Photos from the image-classification dataset "split_toilets" in the GitHub repository 007subhajitrajhalder/Amar-Sohor. Its 7 classes are: broken public toilet, broken public urinal, clean public toilet, clean public urinal, dirty public toilet, dirty public urinal, irrelevant image.

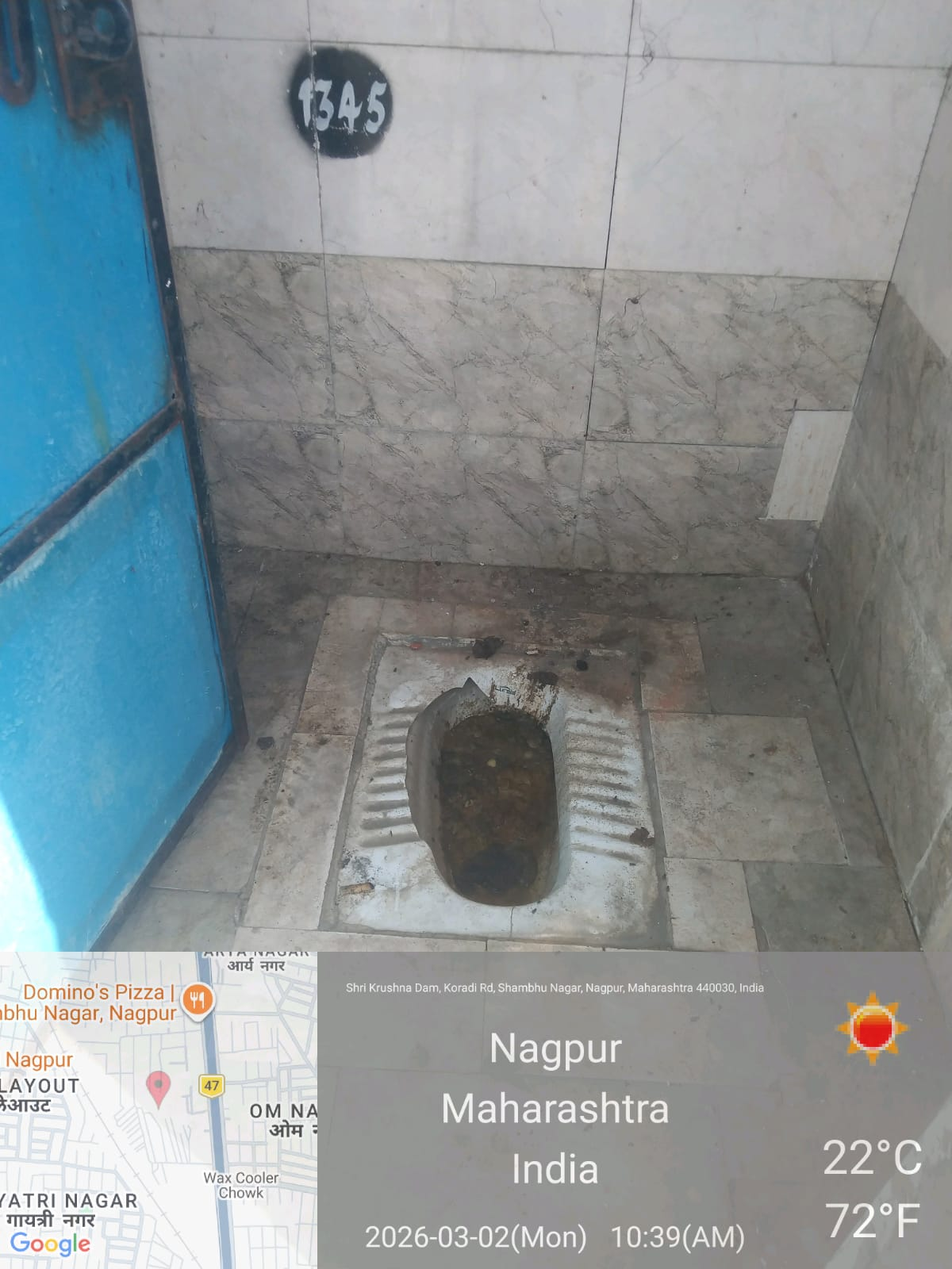
Label: dirty public toilet

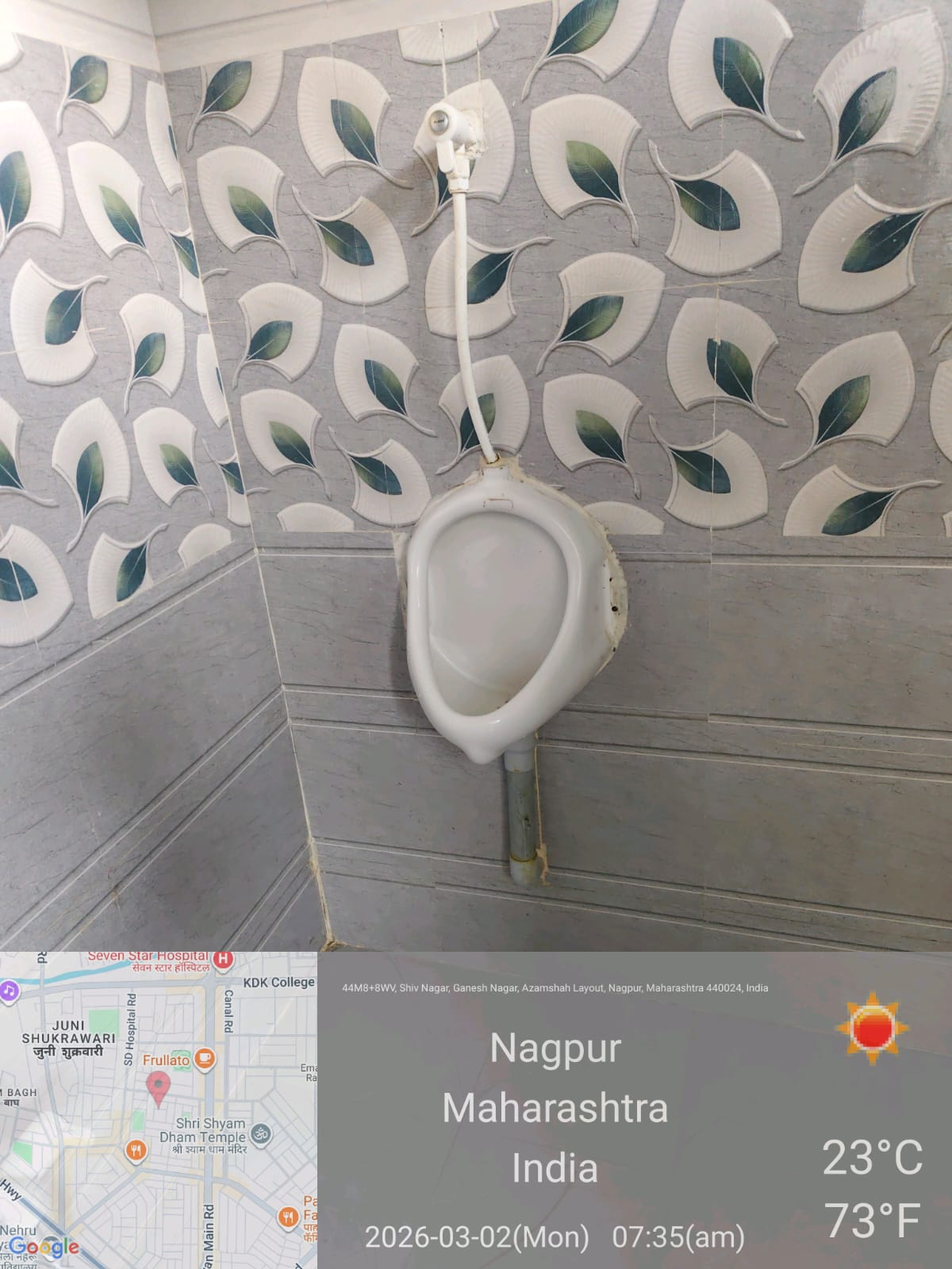
Label: clean public urinal

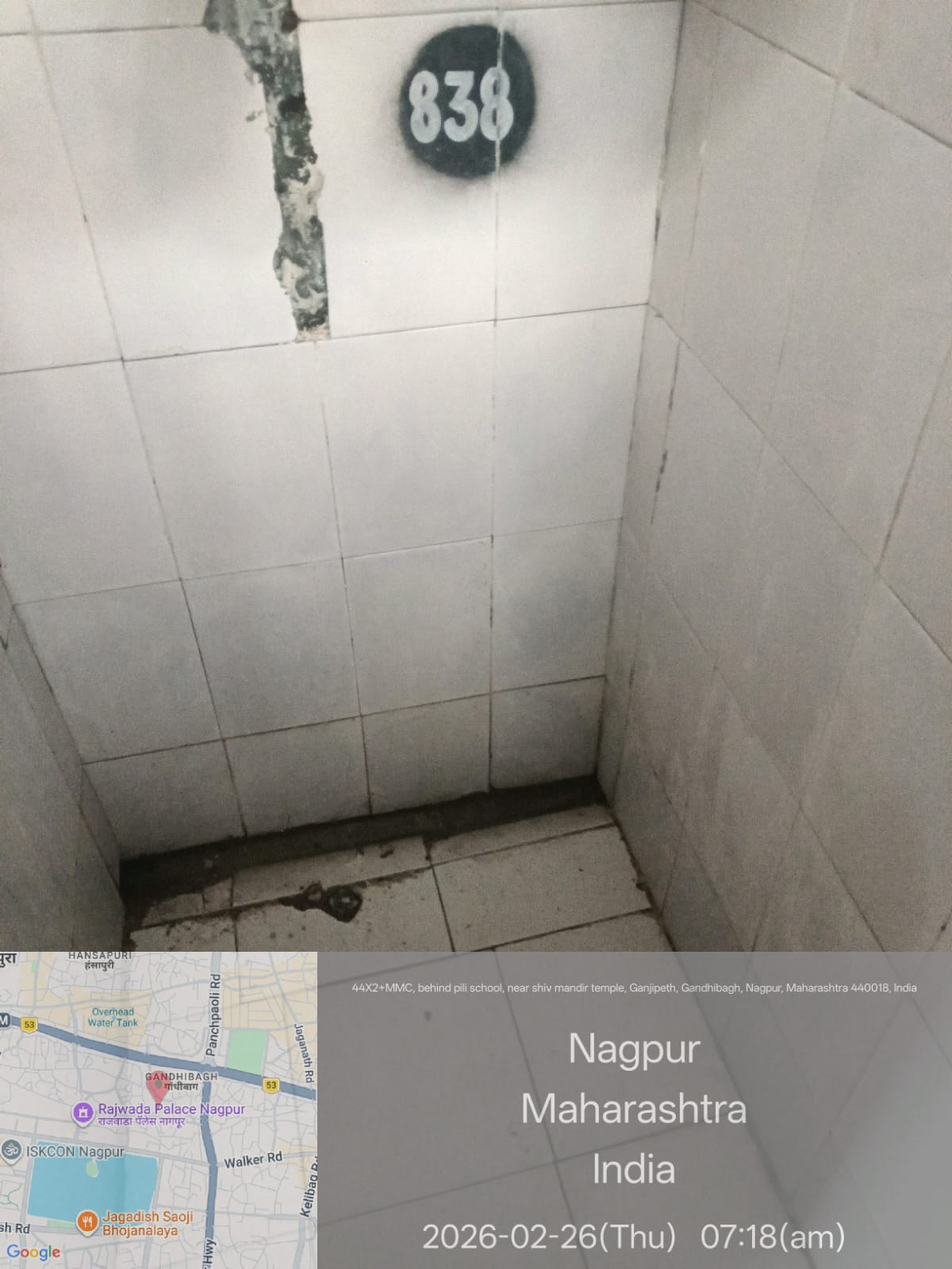
Label: irrelevant image

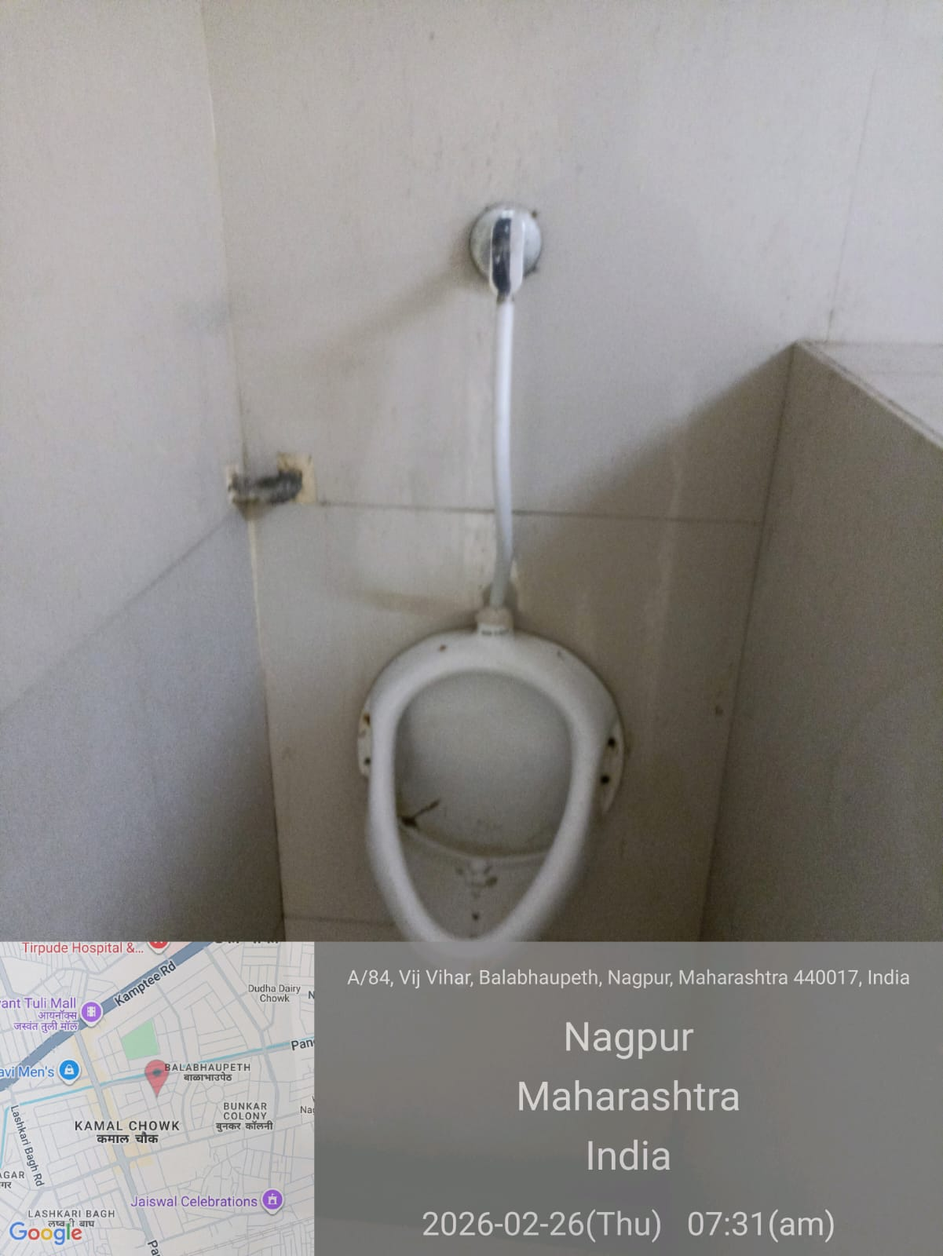
Label: clean public urinal

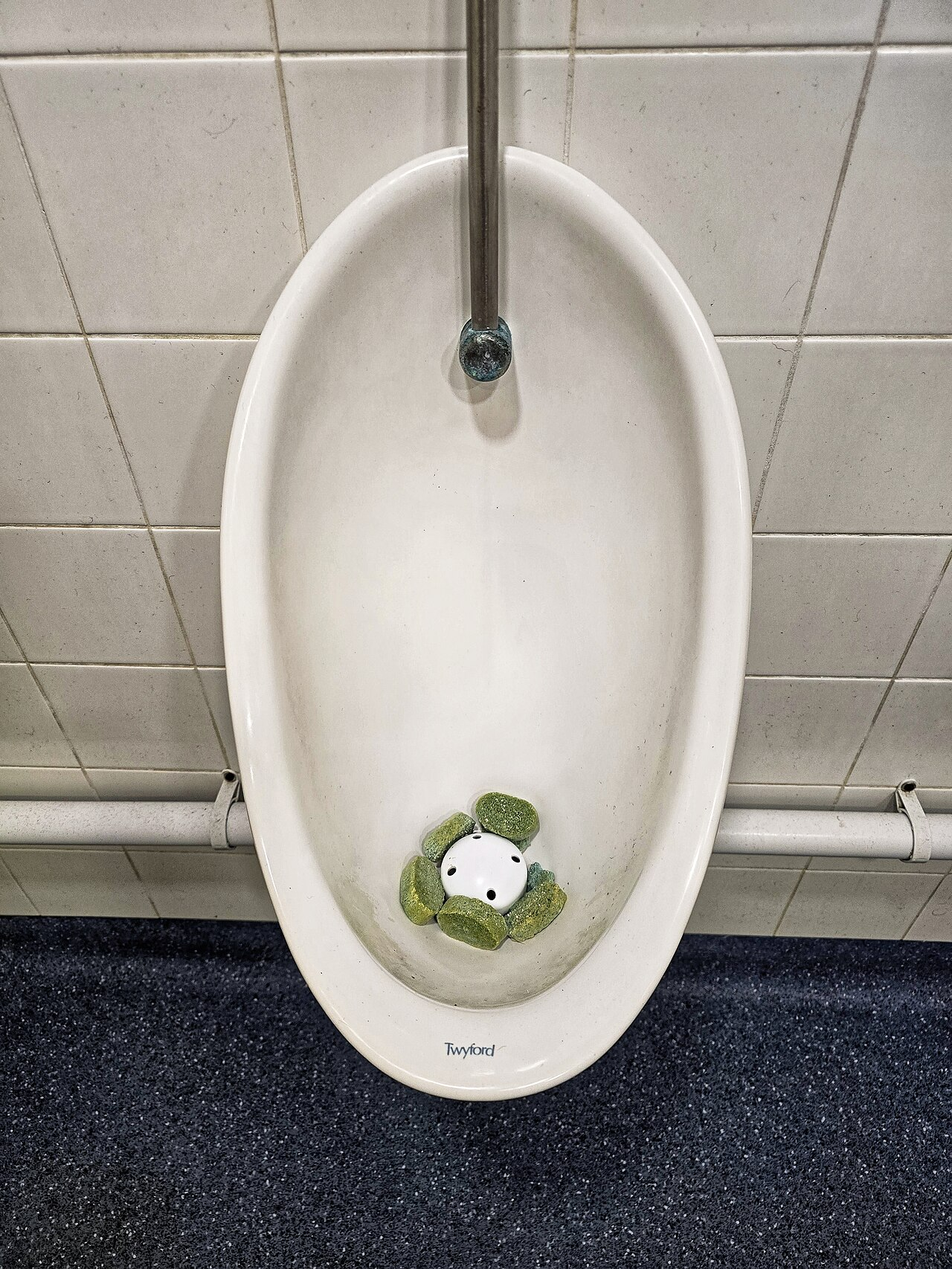
Label: clean public urinal

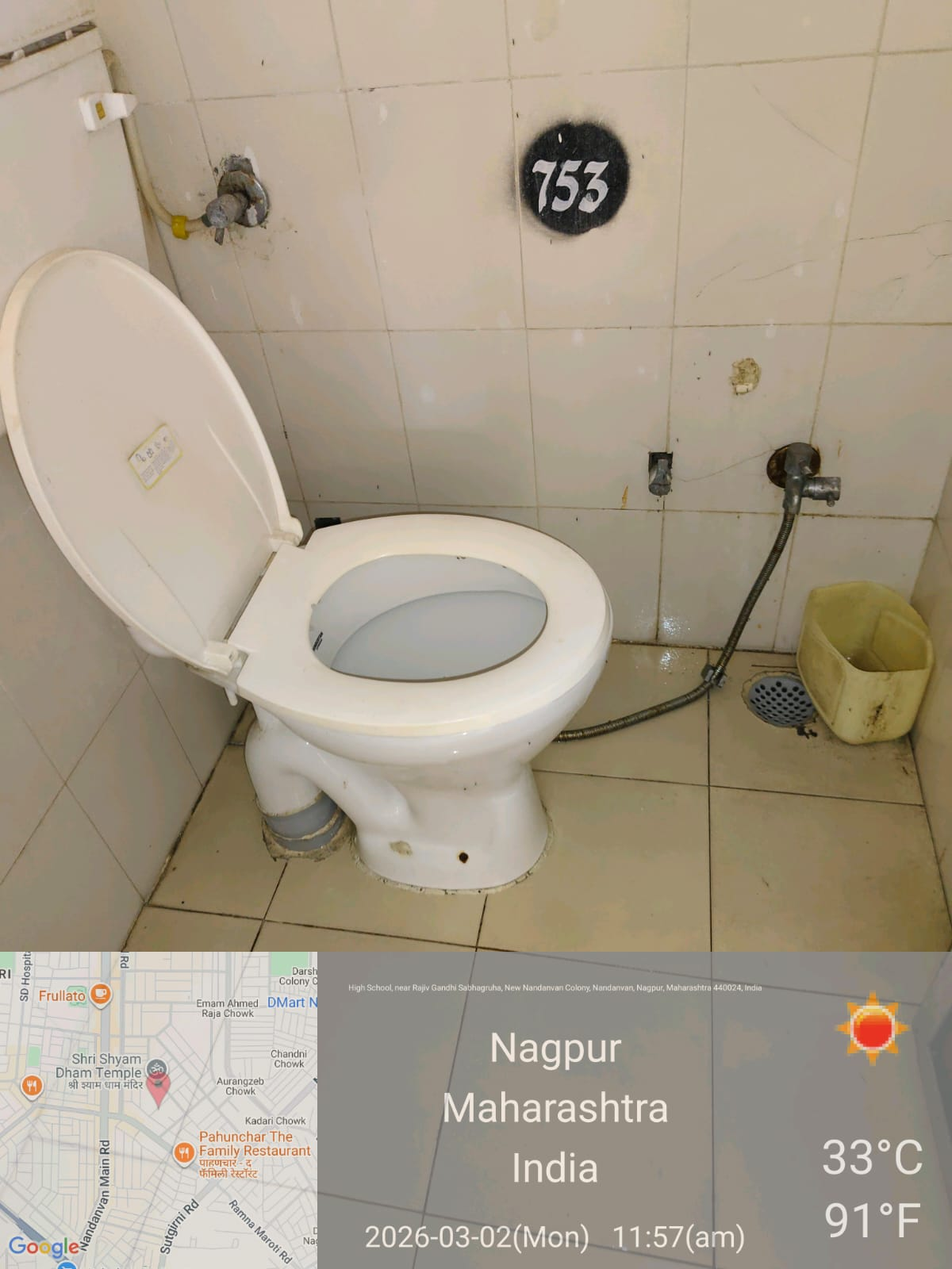
Label: clean public toilet
